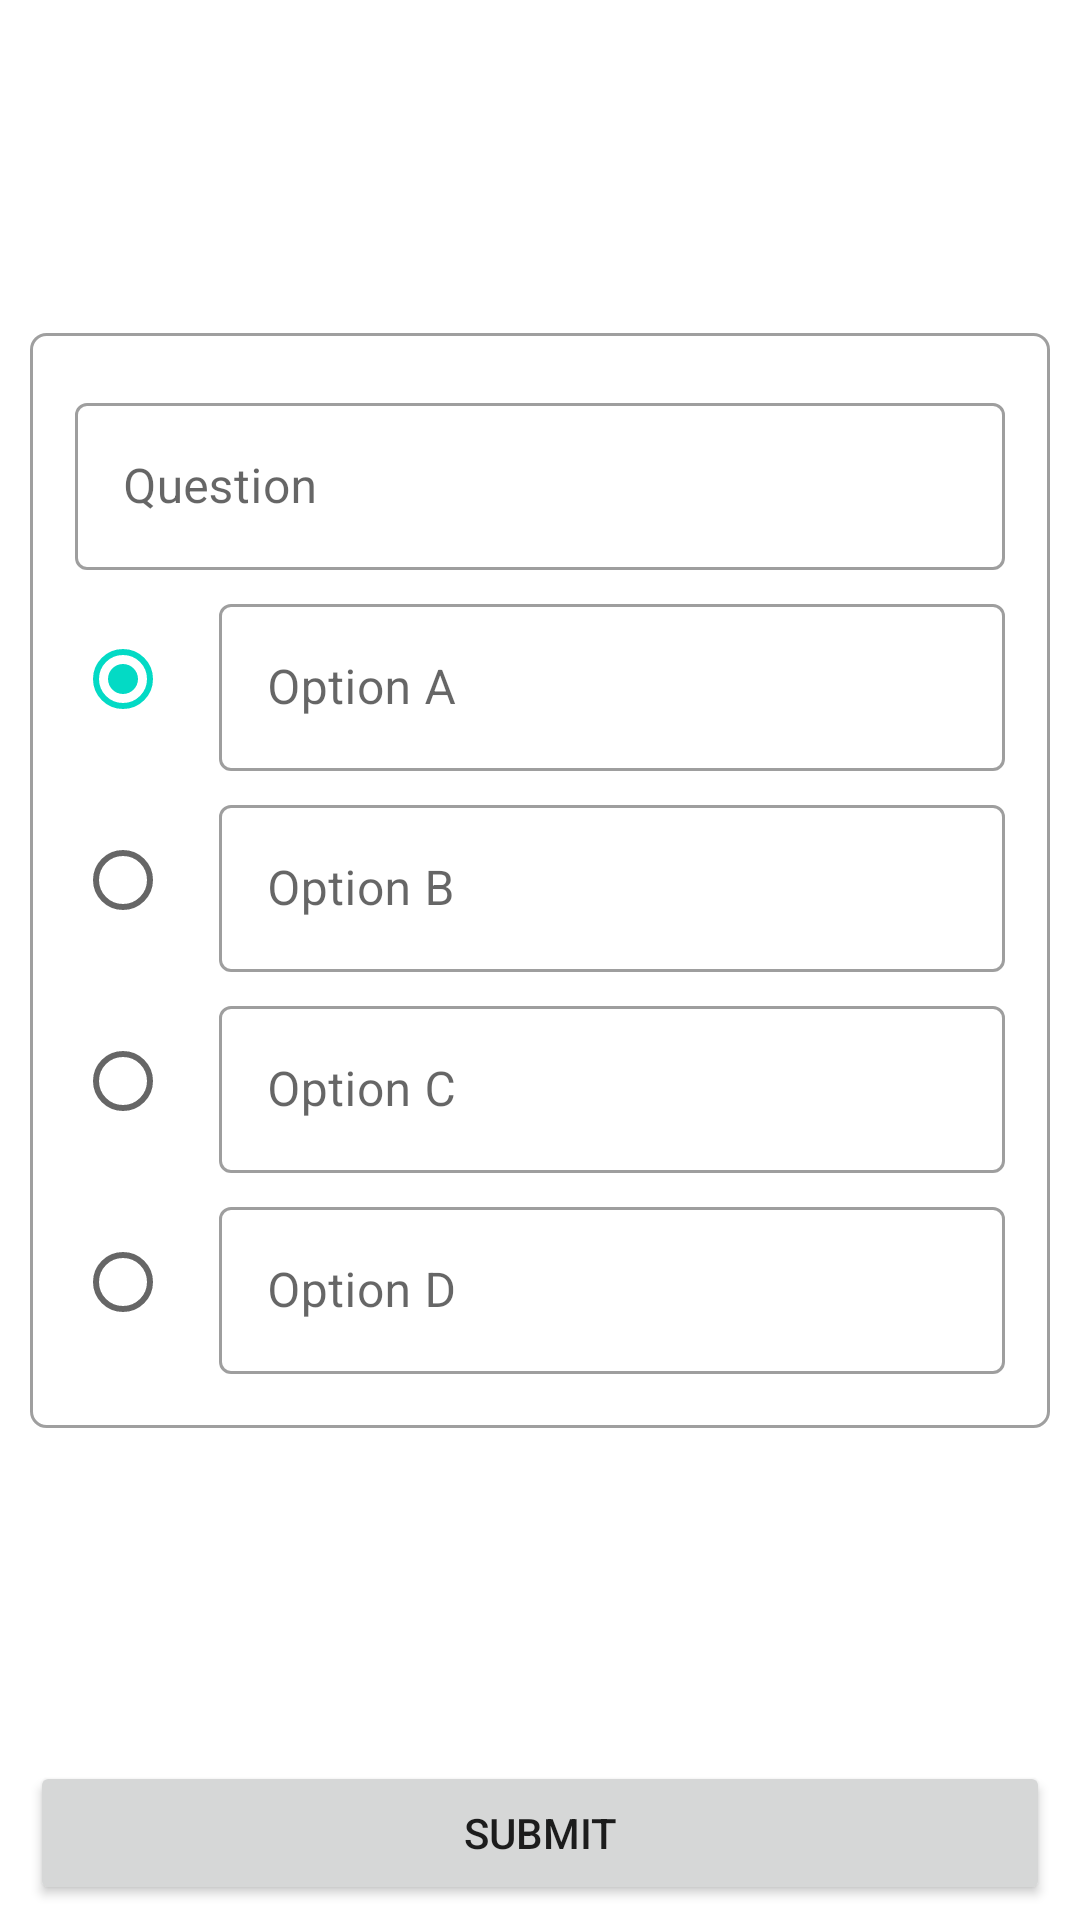

Produce the Android XML layout that renders to this screen, including the resource entries it uses.
<!-- AndroidManifest.xml: application theme Theme.AttendanceAppTeacher -->
<!-- res/layout/fragment_mcq_question.xml -->
<?xml version="1.0" encoding="utf-8"?>
<androidx.constraintlayout.widget.ConstraintLayout xmlns:android="http://schemas.android.com/apk/res/android"
    xmlns:app="http://schemas.android.com/apk/res-auto"
    xmlns:tools="http://schemas.android.com/tools"
    android:layout_width="match_parent"
    android:layout_height="match_parent"
    tools:context=".McqQuestionFragment">

    <LinearLayout
        android:layout_width="match_parent"
        android:layout_height="wrap_content"
        android:layout_margin="10dp"
        android:background="@drawable/outline_box"
        android:orientation="vertical"
        android:padding="15dp"
        app:layout_constraintBottom_toTopOf="@+id/btnSubmit"
        app:layout_constraintEnd_toEndOf="parent"
        app:layout_constraintStart_toStartOf="parent"
        app:layout_constraintTop_toTopOf="parent">

        <com.google.android.material.textfield.TextInputLayout
            style="@style/Widget.MaterialComponents.TextInputLayout.OutlinedBox"
            android:layout_width="match_parent"
            android:layout_height="wrap_content"
            android:layout_marginVertical="3dp"
            android:hint="Question">

            <com.google.android.material.textfield.TextInputEditText
                android:id="@+id/etQuestion"
                android:layout_width="match_parent"
                android:layout_height="wrap_content"
                android:inputType="textMultiLine|textCapSentences"
                android:maxLines="4"
                android:minLines="1" />

        </com.google.android.material.textfield.TextInputLayout>


        

        <LinearLayout
            android:layout_width="match_parent"
            android:layout_height="wrap_content"
            android:orientation="horizontal">

            <RadioGroup
                android:layout_width="wrap_content"
                android:layout_height="match_parent"
                android:checkedButton="@id/rBtnOptA"
                android:weightSum="4">

                <RadioButton
                    android:id="@+id/rBtnOptA"
                    android:layout_width="match_parent"
                    android:layout_height="0dp"
                    android:layout_weight="1" />

                <RadioButton
                    android:id="@+id/rBtnOptB"
                    android:layout_width="match_parent"
                    android:layout_height="0dp"
                    android:layout_weight="1" />

                <RadioButton
                    android:id="@+id/rBtnOptC"
                    android:layout_width="match_parent"
                    android:layout_height="0dp"
                    android:layout_weight="1" />

                <RadioButton
                    android:id="@+id/rBtnOptD"
                    android:layout_width="match_parent"
                    android:layout_height="0dp"
                    android:layout_weight="1" />

            </RadioGroup>

            <LinearLayout
                android:layout_width="match_parent"
                android:layout_height="wrap_content"
                android:orientation="vertical">

                <com.google.android.material.textfield.TextInputLayout
                    style="@style/Widget.MaterialComponents.TextInputLayout.OutlinedBox"
                    android:layout_width="match_parent"
                    android:layout_height="wrap_content"
                    android:layout_marginVertical="3dp"
                    android:hint="Option A">

                    <com.google.android.material.textfield.TextInputEditText
                        android:id="@+id/etOptA"
                        android:layout_width="match_parent"
                        android:layout_height="wrap_content"
                        android:inputType="textCapSentences"
                        android:maxLines="4"
                        android:minLines="1" />

                </com.google.android.material.textfield.TextInputLayout>

                <com.google.android.material.textfield.TextInputLayout
                    style="@style/Widget.MaterialComponents.TextInputLayout.OutlinedBox"
                    android:layout_width="match_parent"
                    android:layout_height="wrap_content"
                    android:layout_marginVertical="3dp"
                    android:hint="Option B">

                    <com.google.android.material.textfield.TextInputEditText
                        android:id="@+id/etOptB"
                        android:layout_width="match_parent"
                        android:layout_height="wrap_content"
                        android:inputType="textCapSentences"
                        android:maxLines="4"
                        android:minLines="1" />

                </com.google.android.material.textfield.TextInputLayout>

                <com.google.android.material.textfield.TextInputLayout
                    style="@style/Widget.MaterialComponents.TextInputLayout.OutlinedBox"
                    android:layout_width="match_parent"
                    android:layout_height="wrap_content"
                    android:layout_marginVertical="3dp"
                    android:hint="Option C">

                    <com.google.android.material.textfield.TextInputEditText
                        android:id="@+id/etOptC"
                        android:layout_width="match_parent"
                        android:layout_height="wrap_content"
                        android:inputType="textCapSentences"
                        android:maxLines="4"
                        android:minLines="1" />

                </com.google.android.material.textfield.TextInputLayout>

                <com.google.android.material.textfield.TextInputLayout
                    style="@style/Widget.MaterialComponents.TextInputLayout.OutlinedBox"
                    android:layout_width="match_parent"
                    android:layout_height="wrap_content"
                    android:layout_marginVertical="3dp"
                    android:hint="Option D">

                    <com.google.android.material.textfield.TextInputEditText
                        android:id="@+id/etOptD"
                        android:layout_width="match_parent"
                        android:layout_height="wrap_content"
                        android:inputType="textCapSentences"
                        android:maxLines="4"
                        android:minLines="1" />

                </com.google.android.material.textfield.TextInputLayout>

            </LinearLayout>

            


        </LinearLayout>

    </LinearLayout>

    <Button
        android:id="@+id/btnSubmit"
        android:layout_width="match_parent"
        android:layout_height="wrap_content"
        android:layout_marginHorizontal="10dp"
        android:layout_marginVertical="5dp"
        android:text="Submit"
        app:layout_constraintBottom_toBottomOf="parent"
        app:layout_constraintEnd_toEndOf="parent"
        app:layout_constraintStart_toStartOf="parent" />

</androidx.constraintlayout.widget.ConstraintLayout>
<!-- resources referenced by this layout -->
<resources>
  <color name="light_black">#AA000000</color>
  <!-- drawable outline_box (drawable) -->
  <?xml version="1.0" encoding="utf-8"?>
  <shape xmlns:android="http://schemas.android.com/apk/res/android"
      android:shape="rectangle">
      <corners android:radius="5dp" />
      <stroke
          android:width="1dp"
          android:color="#60000000" />
  </shape>
  <style name="Theme.AttendanceAppTeacher" parent="Theme.MaterialComponents.DayNight.DarkActionBar">
          
          <item name="colorPrimary">@color/purple_500</item>
          <item name="colorPrimaryVariant">@color/purple_700</item>
          <item name="colorOnPrimary">@color/white</item>
          
          <item name="colorSecondary">@color/teal_200</item>
          <item name="colorSecondaryVariant">@color/teal_700</item>
          <item name="colorOnSecondary">@color/black</item>
          
          <item name="android:statusBarColor" tools:targetApi="l">?attr/colorPrimaryVariant</item>
          
      </style>
  <color name="purple_500">#FF6200EE</color>
  <color name="purple_700">#FF3700B3</color>
  <color name="white">#FFFFFFFF</color>
  <color name="teal_200">#FF03DAC5</color>
  <color name="teal_700">#FF018786</color>
  <color name="black">#FF000000</color>
</resources>
